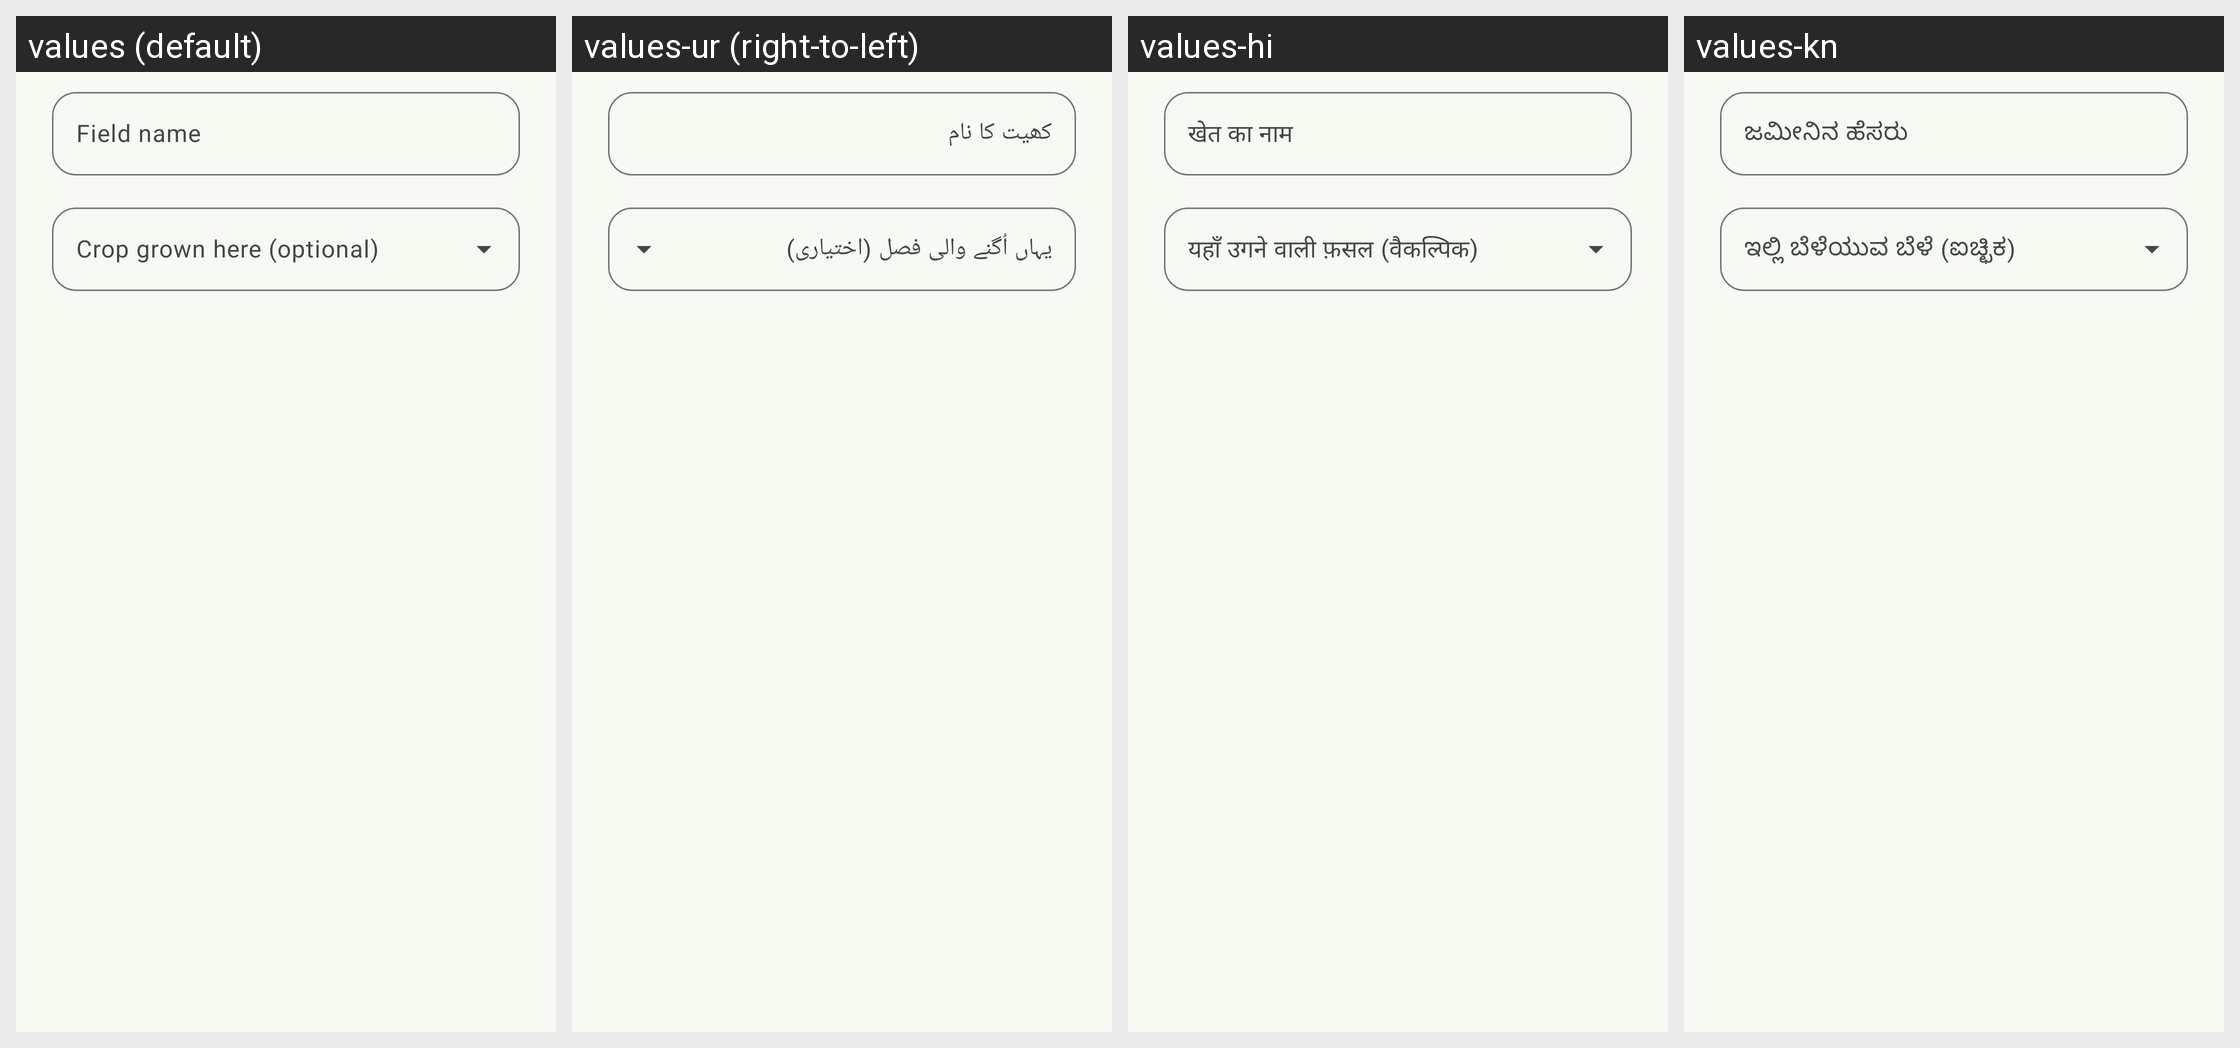

Strings drawn on this Android screen and how each of the app's shown locales translates them:
Android screen res/layout/dialog_save_field.xml rendered under 4 locales, left to right: values (default), values-ur (right-to-left), values-hi, values-kn. Device: Nexus 5 (rendered at 1080×1920; each locale shown at half size, 540×960, under a caption strip naming it); theme Theme.AgriCareA.
Other locales in the repository, not shown: values-mr.
Strings drawn on this screen, with the default value and each locale's value (text and hints the layout hard-codes, and strings that could not be matched under every locale, appear in the picture but are not listed):

field_name_hint
  values: Field name
  values-ur: کھیت کا نام
  values-hi: खेत का नाम
  values-kn: ಜಮೀನಿನ ಹೆಸರು

field_crop_hint
  values: Crop grown here (optional)
  values-ur: یہاں اُگنے والی فصل (اختیاری)
  values-hi: यहाँ उगने वाली फ़सल (वैकल्पिक)
  values-kn: ಇಲ್ಲಿ ಬೆಳೆಯುವ ಬೆಳೆ (ಐಚ್ಛಿಕ)
